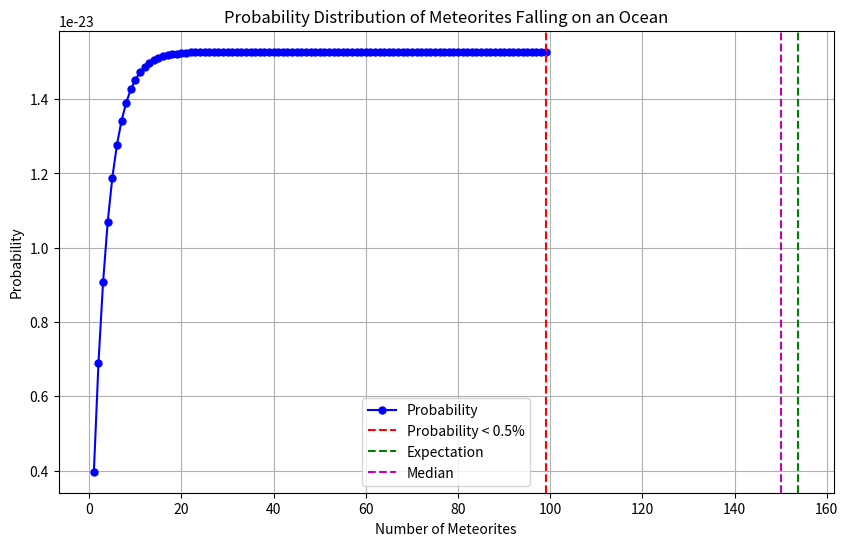

Reproduce this figure in Python.
import numpy as np
import matplotlib.pyplot as plt

# Define the parameters of the negative binomial distribution
k = 40  # Number of successes
p = 0.26  # Probability of success

# Calculate the probabilities for different numbers of meteorites falling using the negative binomial distribution
n = np.arange(1, 100)  # Numbers of meteorites falling
probabilities = np.array([np.sum(np.power(1 - p, np.arange(0, i)) * p ** k) for i in n])

# Find the index at which the probability drops below 0.5%
threshold = 0.005
idx = np.where(probabilities < threshold)[0][-1]

# Calculate the expectation and median
expectation = k / p
median = np.floor((k - 1) / p)

# Plot the probability distribution
plt.figure(figsize=(10, 6))
plt.plot(n, probabilities, 'bo-', markersize=5, label='Probability')
plt.axvline(x=idx + 1, color='r', linestyle='--', label='Probability < 0.5%')
plt.axvline(x=expectation, color='g', linestyle='--', label='Expectation')
plt.axvline(x=median, color='m', linestyle='--', label='Median')
plt.xlabel('Number of Meteorites')
plt.ylabel('Probability')
plt.title('Probability Distribution of Meteorites Falling on an Ocean')
plt.legend()
plt.grid(True)
plt.show()